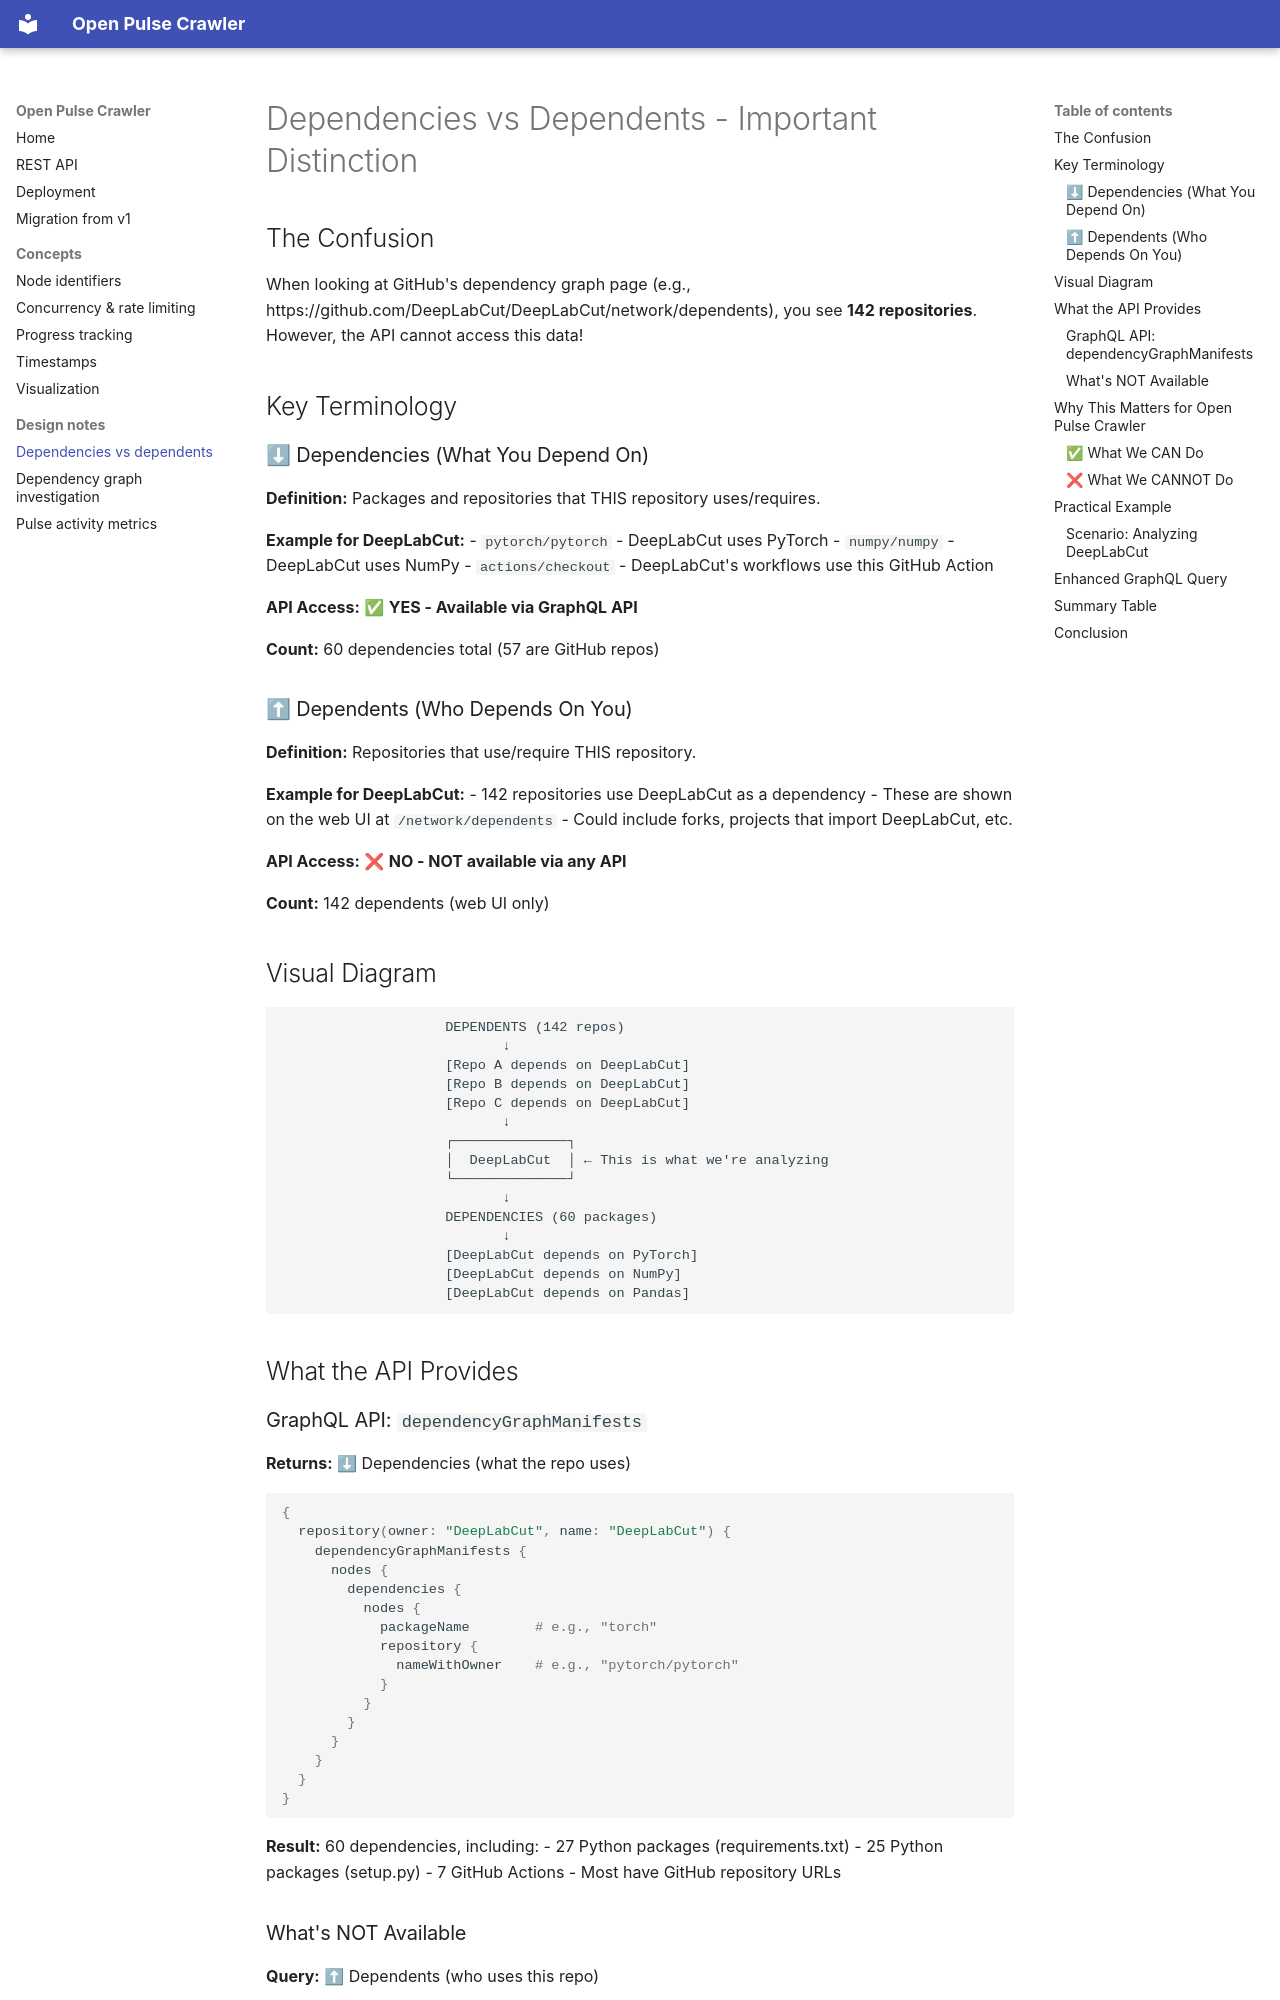

repository: sdsc-ordes/open-pulse-crawler · page: dev/dependency-graph/DEPENDENCIES_VS_DEPENDENTS/index.html · generator: mkdocs

# Dependencies vs Dependents - Important Distinction

## The Confusion

When looking at GitHub's dependency graph page (e.g., https://github.com/DeepLabCut/DeepLabCut/network/dependents), you see **142 repositories**. However, the API cannot access this data!

## Key Terminology

### ⬇ Dependencies (What You Depend On)
**Definition:** Packages and repositories that THIS repository uses/requires.

**Example for DeepLabCut:**
- `pytorch/pytorch` - DeepLabCut uses PyTorch
- `numpy/numpy` - DeepLabCut uses NumPy
- `actions/checkout` - DeepLabCut's workflows use this GitHub Action

**API Access:** ✅ **YES - Available via GraphQL API**

**Count:** 60 dependencies total (57 are GitHub repos)

### ⬆ Dependents (Who Depends On You)
**Definition:** Repositories that use/require THIS repository.

**Example for DeepLabCut:**
- 142 repositories use DeepLabCut as a dependency
- These are shown on the web UI at `/network/dependents`
- Could include forks, projects that import DeepLabCut, etc.

**API Access:** ❌ **NO - NOT available via any API**

**Count:** 142 dependents (web UI only)

## Visual Diagram

```
                    DEPENDENTS (142 repos)
                           ↓
                    [Repo A depends on DeepLabCut]
                    [Repo B depends on DeepLabCut]
                    [Repo C depends on DeepLabCut]
                           ↓
                    ┌──────────────┐
                    │  DeepLabCut  │ ← This is what we're analyzing
                    └──────────────┘
                           ↓
                    DEPENDENCIES (60 packages)
                           ↓
                    [DeepLabCut depends on PyTorch]
                    [DeepLabCut depends on NumPy]
                    [DeepLabCut depends on Pandas]
```

## What the API Provides

### GraphQL API: `dependencyGraphManifests`
**Returns:** ⬇ Dependencies (what the repo uses)

```graphql
{
  repository(owner: "DeepLabCut", name: "DeepLabCut") {
    dependencyGraphManifests {
      nodes {
        dependencies {
          nodes {
            packageName        # e.g., "torch"
            repository {
              nameWithOwner    # e.g., "pytorch/pytorch"
            }
          }
        }
      }
    }
  }
}
```

**Result:** 60 dependencies, including:
- 27 Python packages (requirements.txt)
- 25 Python packages (setup.py)
- 7 GitHub Actions
- Most have GitHub repository URLs
